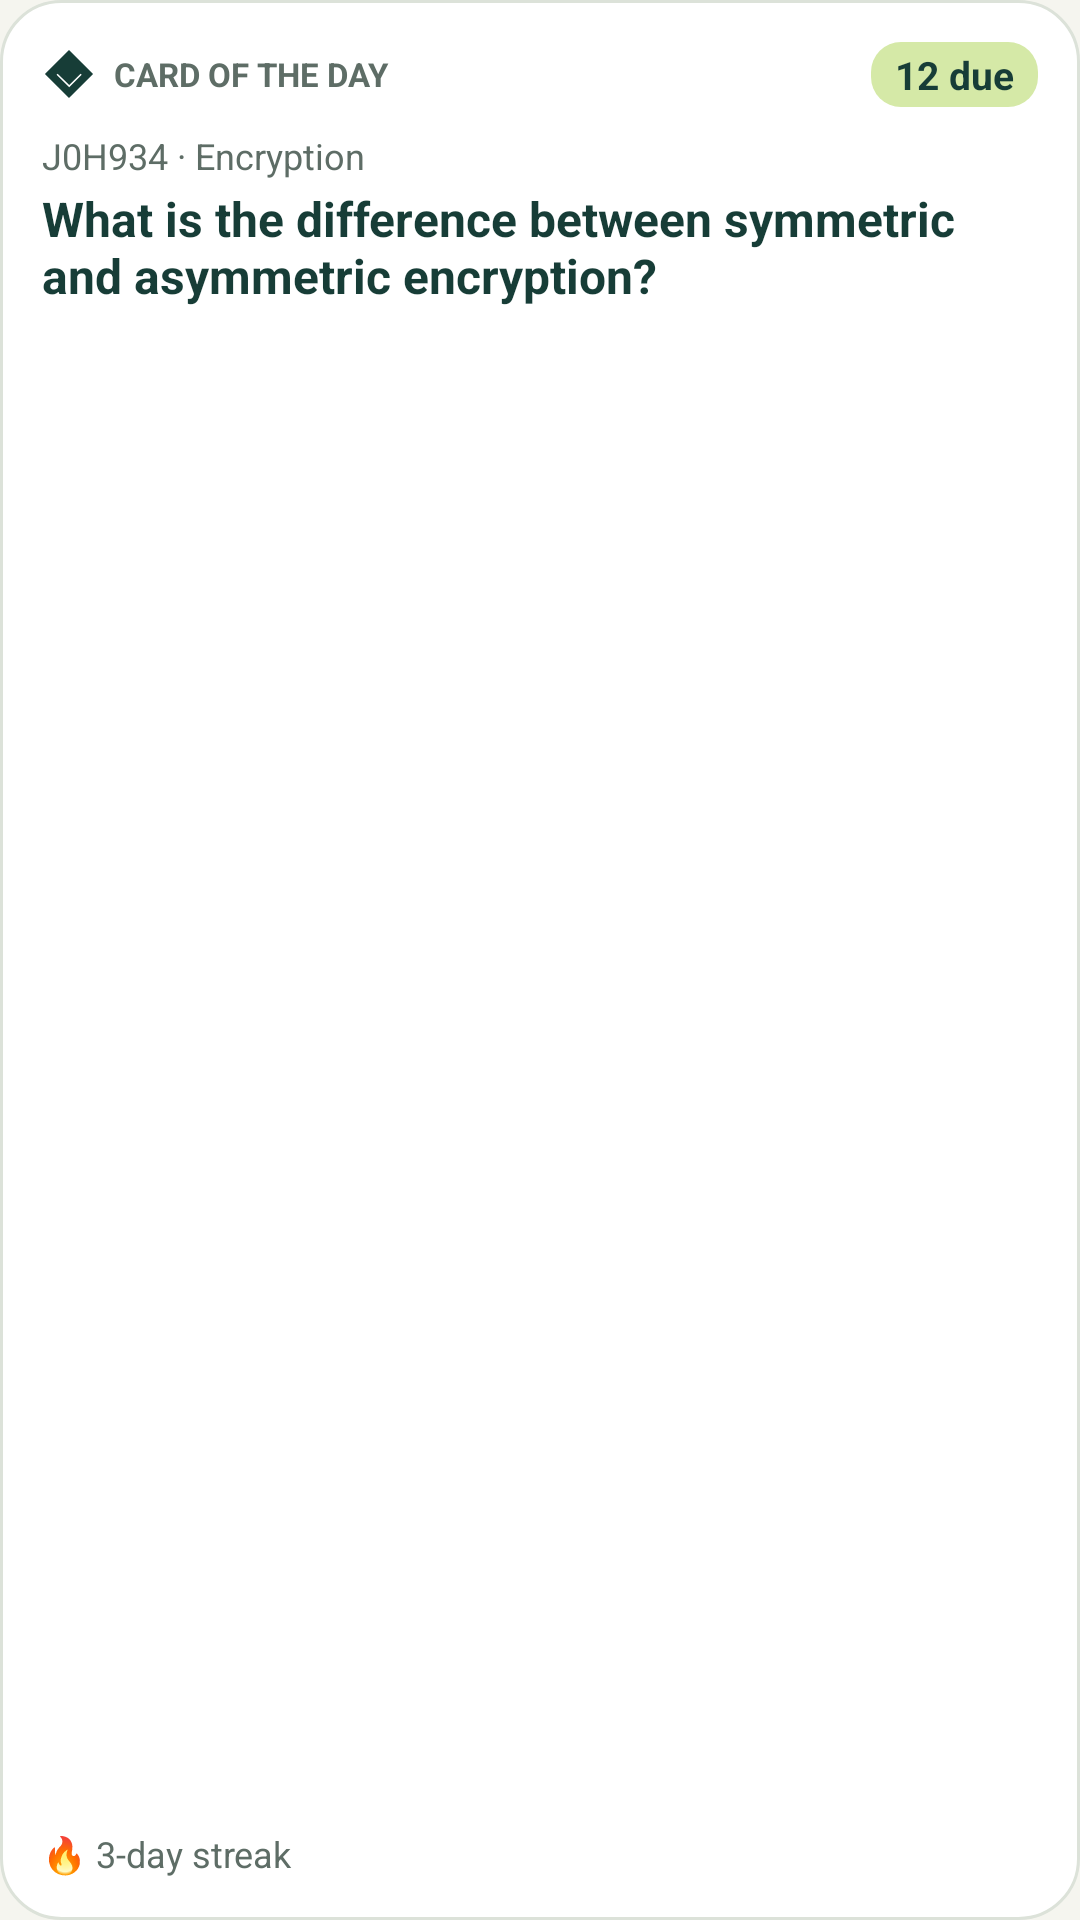

Android layout source for this screen:
<!-- AndroidManifest.xml: application theme Theme.HNCRevision -->
<!-- res/layout/widget_medium.xml -->
<?xml version="1.0" encoding="utf-8"?>
<LinearLayout xmlns:android="http://schemas.android.com/apk/res/android"
    android:id="@+id/widget_root"
    android:layout_width="match_parent"
    android:layout_height="match_parent"
    android:background="@drawable/widget_background"
    android:orientation="vertical"
    android:padding="14dp">

    <LinearLayout
        android:layout_width="match_parent"
        android:layout_height="wrap_content"
        android:gravity="center_vertical"
        android:orientation="horizontal">

        <ImageView
            android:layout_width="18dp"
            android:layout_height="18dp"
            android:importantForAccessibility="no"
            android:src="@drawable/ic_app_mark" />

        <TextView
            android:layout_width="0dp"
            android:layout_height="wrap_content"
            android:layout_marginStart="6dp"
            android:layout_weight="1"
            android:maxLines="1"
            android:text="@string/widget_card_of_day"
            android:textAllCaps="true"
            android:textColor="@color/widget_muted"
            android:textSize="11sp"
            android:textStyle="bold" />

        <TextView
            android:id="@+id/widget_due"
            android:layout_width="wrap_content"
            android:layout_height="wrap_content"
            android:background="@drawable/widget_pill"
            android:maxLines="1"
            android:paddingHorizontal="8dp"
            android:paddingVertical="2dp"
            android:text="@string/widget_preview_due"
            android:textColor="@color/widget_pill_text"
            android:textSize="13sp"
            android:textStyle="bold" />
    </LinearLayout>

    <TextView
        android:id="@+id/widget_meta"
        android:layout_width="match_parent"
        android:layout_height="wrap_content"
        android:layout_marginTop="8dp"
        android:ellipsize="end"
        android:maxLines="1"
        android:text="@string/widget_preview_meta"
        android:textColor="@color/widget_muted"
        android:textSize="12sp" />

    <TextView
        android:id="@+id/widget_question"
        android:layout_width="match_parent"
        android:layout_height="0dp"
        android:layout_marginTop="2dp"
        android:layout_weight="1"
        android:ellipsize="end"
        android:maxLines="3"
        android:text="@string/widget_preview_question"
        android:textColor="@color/widget_ink"
        android:textSize="16sp"
        android:textStyle="bold" />

    <TextView
        android:id="@+id/widget_streak"
        android:layout_width="match_parent"
        android:layout_height="wrap_content"
        android:maxLines="1"
        android:text="@string/widget_preview_streak"
        android:textColor="@color/widget_muted"
        android:textSize="12sp" />
</LinearLayout>
<!-- resources referenced by this layout -->
<resources>
  <color name="widget_ink">#173D37</color>
  <color name="widget_muted">#5E6D66</color>
  <color name="widget_pill_text">#173D37</color>
  <!-- drawable ic_app_mark (drawable) -->
  <?xml version="1.0" encoding="utf-8"?>
  <vector xmlns:android="http://schemas.android.com/apk/res/android"
      android:width="24dp"
      android:height="24dp"
      android:viewportWidth="240"
      android:viewportHeight="240">
      <group android:translateX="-136" android:translateY="-136">
          <path
              android:fillColor="@color/widget_ink"
              android:fillType="evenOdd"
              android:pathData="M256,149 L363,256 L256,363 L149,256 Z M205.45,254.5 L257,305.05 L307.53,254.53 L312.47,259.47 L257,314.95 L200.55,259.5 Z" />
      </group>
  </vector>
  <!-- drawable widget_background (drawable) -->
  <?xml version="1.0" encoding="utf-8"?>
  <shape xmlns:android="http://schemas.android.com/apk/res/android" android:shape="rectangle">
      <solid android:color="@color/widget_background" />
      <stroke android:width="1dp" android:color="@color/widget_border" />
      <corners android:radius="20dp" />
  </shape>
  <!-- drawable widget_pill (drawable) -->
  <?xml version="1.0" encoding="utf-8"?>
  <shape xmlns:android="http://schemas.android.com/apk/res/android" android:shape="rectangle">
      <solid android:color="@color/widget_pill" />
      <corners android:radius="10dp" />
  </shape>
  <string name="widget_card_of_day">Card of the day</string>
  <string name="widget_preview_due">12 due</string>
  <string name="widget_preview_meta">J0H934 · Encryption</string>
  <string name="widget_preview_question">What is the difference between symmetric and asymmetric encryption?</string>
  <string name="widget_preview_streak">🔥 3-day streak</string>
  <style name="Theme.HNCRevision" parent="android:Theme.Material.Light.NoActionBar">
          <item name="android:windowBackground">@color/paper</item>
          <item name="android:statusBarColor">@android:color/transparent</item>
          <item name="android:navigationBarColor">@android:color/transparent</item>
      </style>
  <color name="widget_background">#FFFFFF</color>
  <color name="widget_border">#DCE2D9</color>
  <color name="widget_pill">#D5E9A7</color>
  <color name="paper">#F5F5EF</color>
</resources>
